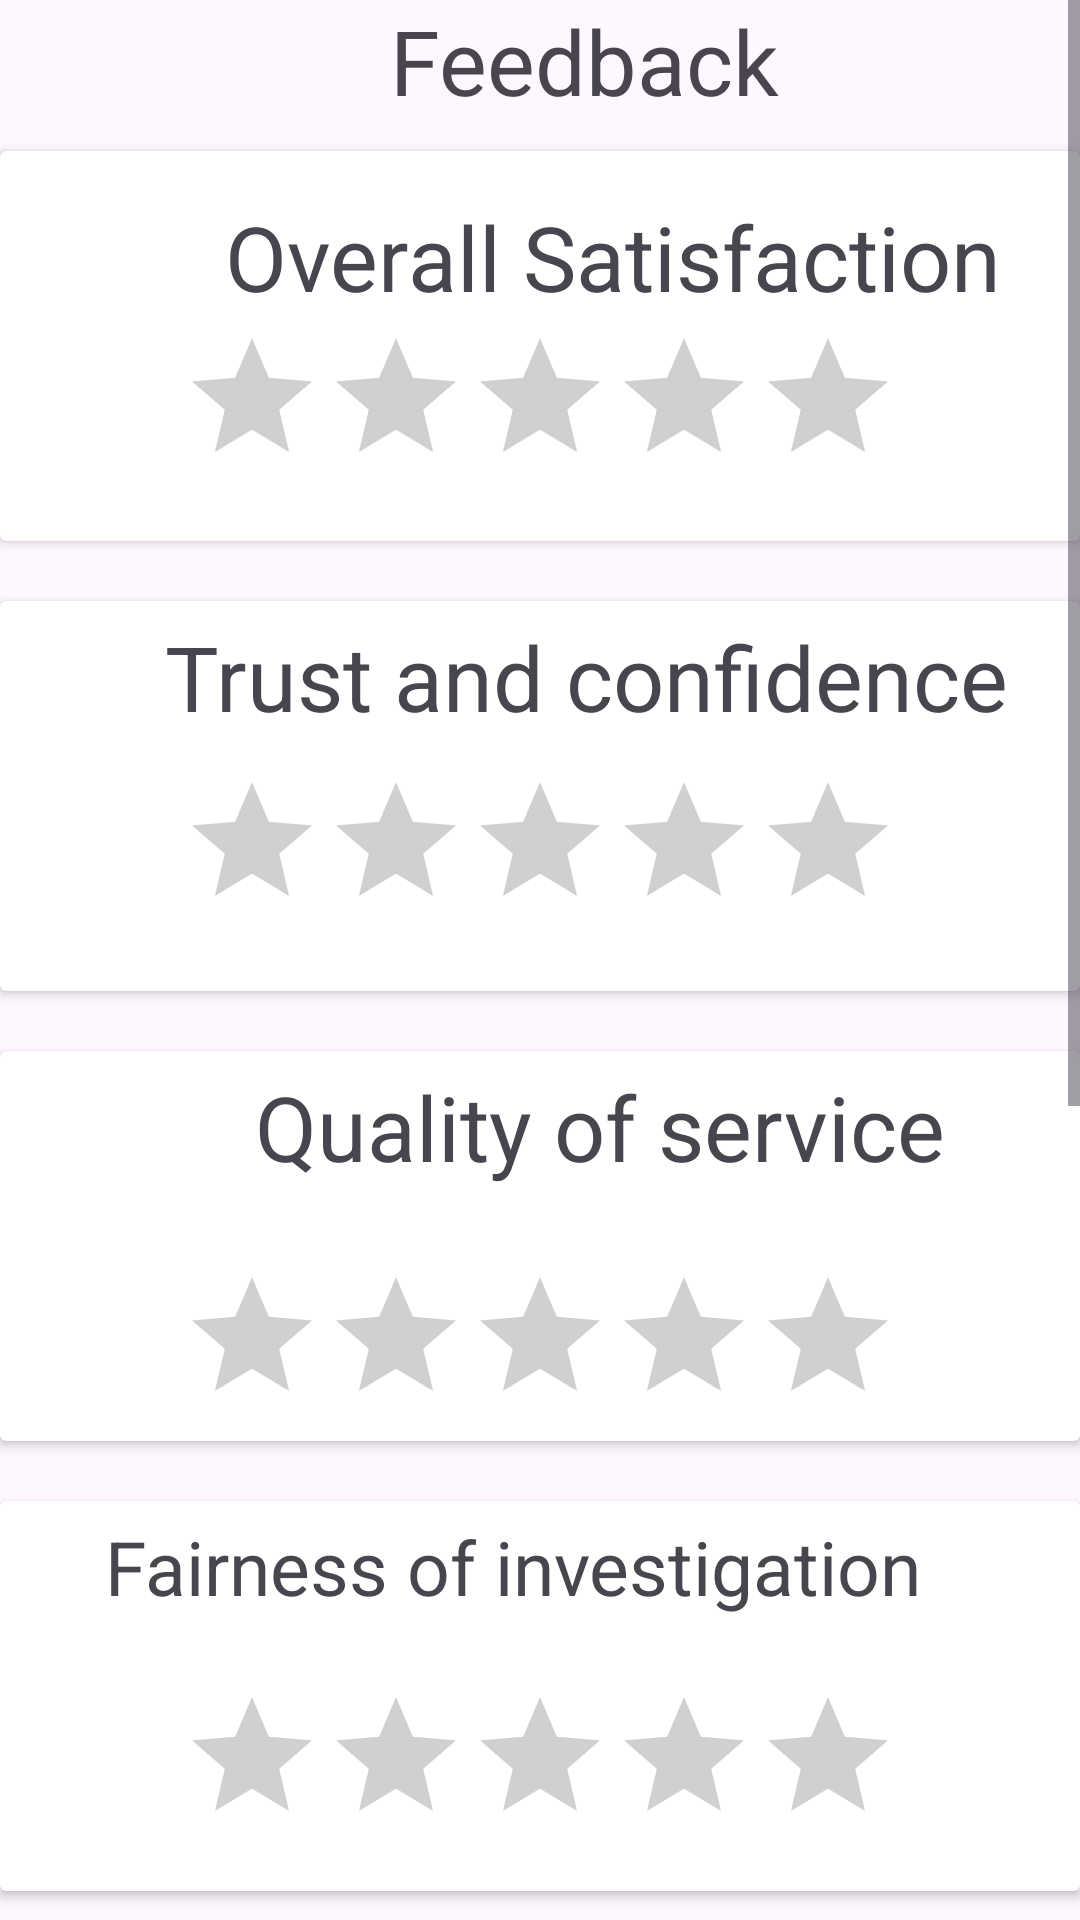

Layout XML and referenced resources for this Android screen:
<!-- AndroidManifest.xml: application theme Theme.RajashtanUserApplication -->
<!-- res/layout/fragment_feedback_.xml -->
<?xml version="1.0" encoding="utf-8"?>
<ScrollView
    android:layout_width="match_parent"
    android:layout_height="match_parent"
    xmlns:android="http://schemas.android.com/apk/res/android"
    xmlns:app="http://schemas.android.com/apk/res-auto"
    xmlns:tools="http://schemas.android.com/tools">

    <LinearLayout
        android:layout_width="match_parent"
        android:layout_height="match_parent"
        android:orientation="vertical">/>

         <TextView
             android:layout_width="wrap_content"
             android:layout_height="wrap_content"
             android:text="Feedback"
             android:textSize="30dp"
            android:layout_marginLeft="130dp"
               />

        <androidx.cardview.widget.CardView
            android:layout_width="match_parent"
            android:layout_height="130dp"
            android:layout_marginTop="10dp"
            >

            <TextView
                android:id="@+id/txt1"
                android:layout_marginTop="15dp"
                android:layout_width="wrap_content"
                android:layout_height="wrap_content"
                 android:layout_gravity="top"
                android:layout_marginLeft="70dp"
                android:paddingLeft="5dp"
                android:text="Overall Satisfaction"
                android:textSize="30dp" />

            <LinearLayout
                android:id="@+id/star_line"
                android:layout_width="match_parent"
                android:layout_height="wrap_content"
                android:orientation="horizontal">


            </LinearLayout>

            <RatingBar

                android:id="@+id/satisfaction"
                android:layout_width="wrap_content"
                android:layout_height="wrap_content"
                android:layout_gravity="center"
                android:layout_marginTop="22dp"
                android:stepSize="1"
                android:numStars="5" />

        </androidx.cardview.widget.CardView>

        <androidx.cardview.widget.CardView
            android:layout_width="match_parent"
            android:layout_height="130dp"
            android:layout_marginTop="20dp">

            <TextView
                android:id="@+id/txt2"
                android:layout_width="wrap_content"
                android:layout_height="wrap_content"
                 android:layout_gravity="top"
                android:layout_marginLeft="50dp"
                android:layout_marginTop="5dp"
                android:paddingLeft="5dp"
                android:text="Trust and confidence"
                android:textSize="30dp" />

            <LinearLayout
                 android:layout_width="match_parent"
                android:layout_height="wrap_content"
                android:orientation="horizontal">


            </LinearLayout>

            <RatingBar
                android:id="@+id/confidance"
                android:layout_width="wrap_content"
                android:layout_height="wrap_content"
                android:layout_gravity="center"
                android:layout_marginTop="20dp"
                android:stepSize="1"

                android:numStars="5" />

        </androidx.cardview.widget.CardView>

        <androidx.cardview.widget.CardView
            android:layout_width="match_parent"
            android:layout_height="130dp"
            android:layout_marginTop="20dp">

            <TextView
                android:id="@+id/txt3"
                android:layout_width="wrap_content"
                android:layout_height="wrap_content"
                 android:layout_gravity="top"
                android:layout_marginTop="5dp"
                android:layout_marginLeft="80dp"
                android:paddingLeft="5dp"
                android:text="Quality of service"
                android:textSize="30dp" />

            <LinearLayout
                android:id="@+id/star_line3"
                android:layout_width="match_parent"
                android:layout_height="wrap_content"
                android:orientation="horizontal">


            </LinearLayout>

            <RatingBar
                android:id="@+id/quality_of_service"
                android:layout_width="wrap_content"
                android:layout_height="wrap_content"
                android:layout_gravity="center"
                android:stepSize="1"
                android:rating="0"
                android:layout_marginTop="35dp"
                android:numStars="5"
                 />

        </androidx.cardview.widget.CardView>

        <androidx.cardview.widget.CardView
            android:layout_width="match_parent"
            android:layout_height="130dp"
            android:layout_marginTop="20dp">

            <TextView
                android:id="@+id/txt4"
                android:layout_width="wrap_content"
                android:layout_height="wrap_content"
                 android:layout_gravity="top"
                android:layout_marginTop="5dp"
                android:layout_marginLeft="30dp"
                android:paddingLeft="5dp"
                android:text="Fairness of investigation"
                android:textSize="25dp" />

            <LinearLayout
                android:id="@+id/star_line4"
                android:layout_width="match_parent"
                android:layout_height="wrap_content"
                android:orientation="horizontal">


            </LinearLayout>

            <RatingBar
                android:id="@+id/fairness"
                android:layout_width="wrap_content"
                android:layout_height="wrap_content"
                android:layout_gravity="center"
                android:layout_marginTop="25dp"
                android:stepSize="1"
                android:rating="0"
                android:numStars="5" />

        </androidx.cardview.widget.CardView>

        <androidx.cardview.widget.CardView
            android:layout_width="match_parent"
            android:layout_height="130dp"
            android:layout_marginTop="20dp">

            <TextView
                android:id="@+id/txt5"
                android:layout_width="wrap_content"
                android:layout_height="wrap_content"
                 android:layout_gravity="top"
                android:layout_marginLeft="20dp"
                android:paddingLeft="5dp"

                android:layout_marginTop="5dp"
                android:text="Time taken to resoive complaint"
                android:textSize="20dp" />

            <LinearLayout
                android:id="@+id/star_line5"
                android:layout_width="match_parent"
                android:layout_height="wrap_content"
                android:orientation="horizontal">


            </LinearLayout>

            <RatingBar
                android:id="@+id/time_taken"
                android:layout_width="wrap_content"
                android:layout_height="wrap_content"
                android:layout_gravity="center"
                android:layout_marginTop="25dp"
                android:stepSize="1"
                android:rating="0"
                />

        </androidx.cardview.widget.CardView>

        <androidx.cardview.widget.CardView
            android:layout_width="match_parent"
            android:layout_height="wrap_content"
            android:layout_marginTop="20dp">

            <TextView
                android:id="@+id/txt6"
                android:layout_width="wrap_content"
                android:layout_height="wrap_content"
                 android:layout_gravity="top"
                android:layout_marginLeft="100dp"
                android:paddingLeft="5dp"
                android:text="Asked for brife"
                android:textSize="30dp" />

            <LinearLayout
                android:id="@+id/star_line6"
                android:layout_width="match_parent"
                android:layout_height="wrap_content"
                android:orientation="horizontal">
            </LinearLayout>

            <EditText
                android:id="@+id/bribe_descryption"
                android:layout_width="match_parent"
                android:layout_height="200dp"
                 android:ems="10"
                android:layout_marginTop="40dp"
                android:inputType="text"
                android:hint="If yes,Howmuch"
                android:background="@drawable/d1"/>


        </androidx.cardview.widget.CardView>

          <Button
              android:layout_marginTop="10dp"
              android:id="@+id/submit_feedback"
              android:layout_width="wrap_content"
              android:layout_height="wrap_content"
              android:text="Feedback"
              android:textSize="30dp"
              android:layout_marginLeft="100dp"
              />

    </LinearLayout>
</ScrollView>
<!-- resources referenced by this layout -->
<resources>
  <!-- drawable d1 (drawable) -->
  <?xml version="1.0" encoding="utf-8"?>
  <shape xmlns:android="http://schemas.android.com/apk/res/android">
      <corners android:radius="10dp"/>
      <solid android:color="#E2E9FC" />
      <stroke android:color="#92B2FA" android:width="1dp"/>
  
  </shape>
  <style name="Theme.RajashtanUserApplication" parent="Base.Theme.RajashtanUserApplication" />
  <style name="Base.Theme.RajashtanUserApplication" parent="Theme.Material3.DayNight.NoActionBar">
          
          
      </style>
</resources>
